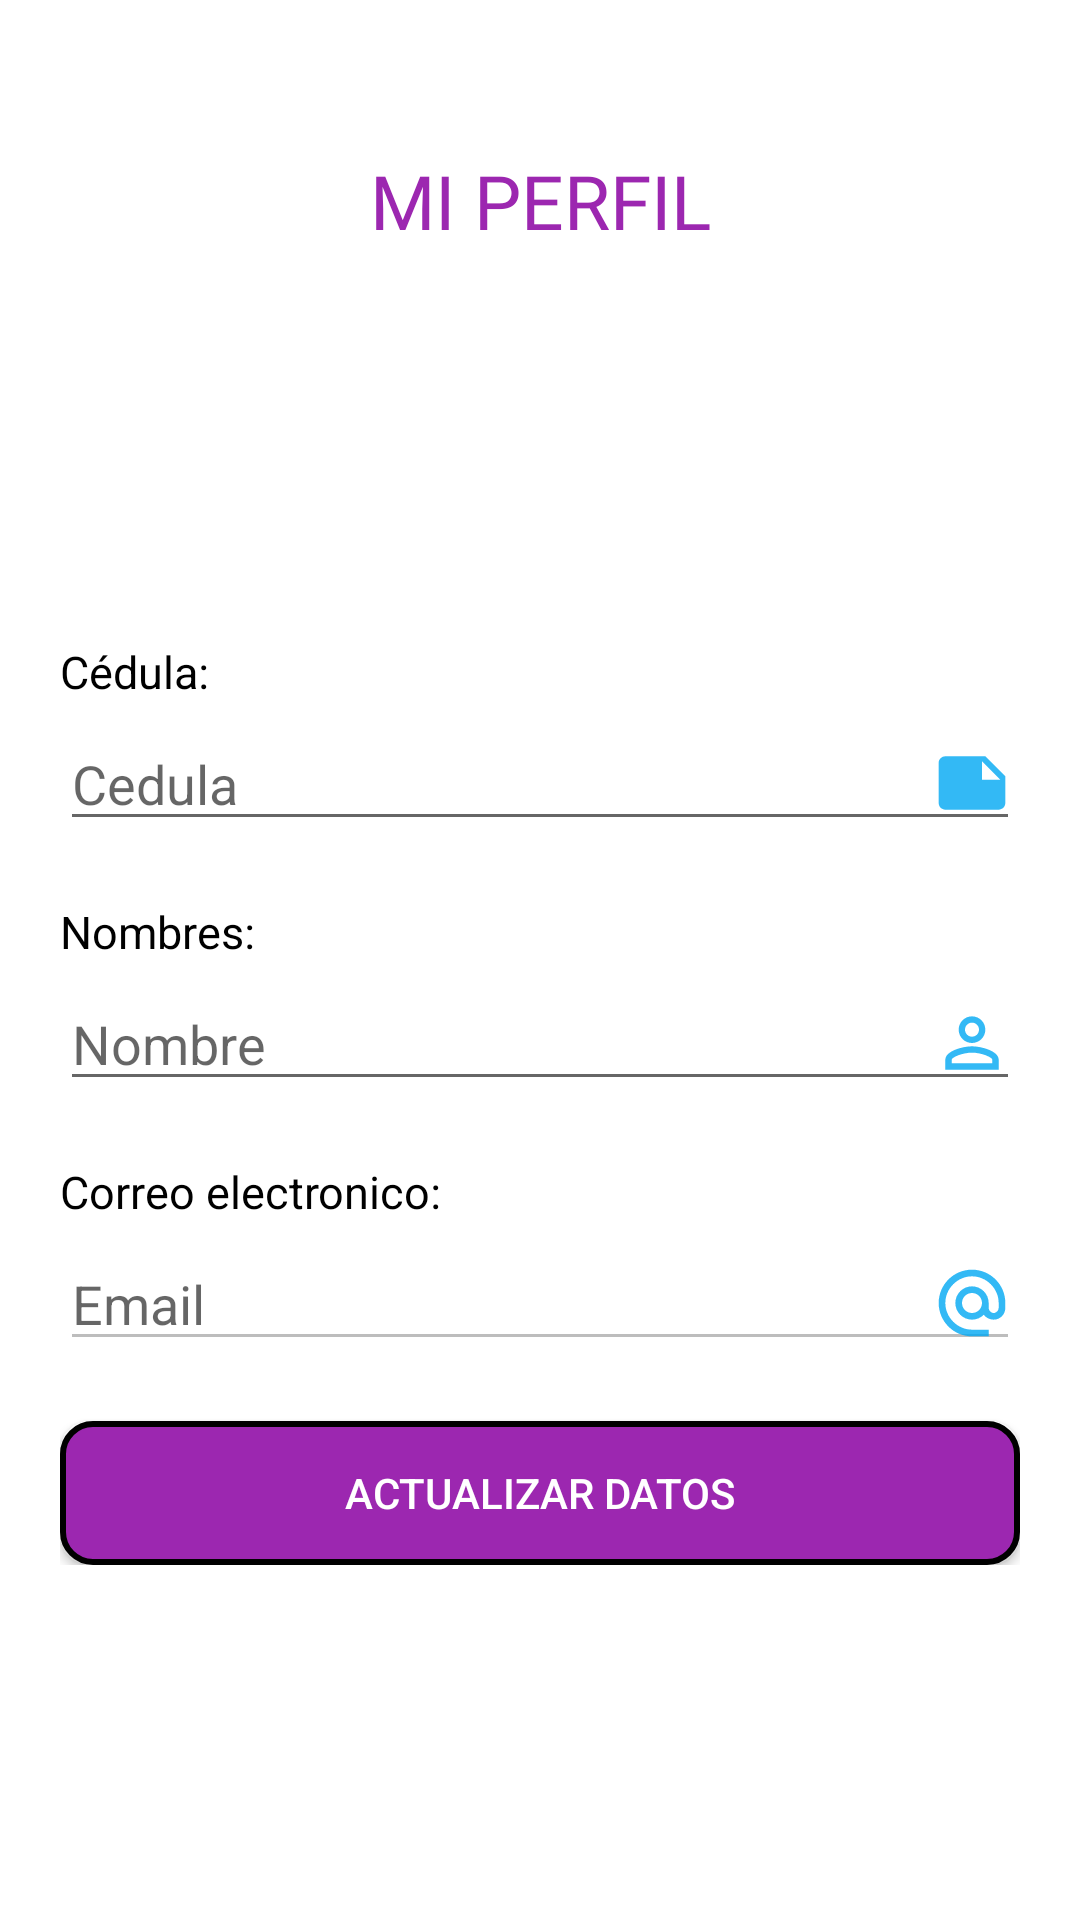

This screen was rendered from an Android layout file. Write that file and the resources it references.
<!-- AndroidManifest.xml: application theme Theme.PI8_Turnos -->
<!-- res/layout/activity_modificar_user.xml -->
<?xml version="1.0" encoding="utf-8"?>
<LinearLayout xmlns:android="http://schemas.android.com/apk/res/android"
    xmlns:app="http://schemas.android.com/apk/res-auto"
    xmlns:tools="http://schemas.android.com/tools"
    android:layout_width="match_parent"
    android:layout_height="match_parent"
    android:clickable="false"
    android:orientation="vertical"
    android:background="@drawable/fondo_degradado"
    android:padding="20dp"
    tools:context=".RegistroActivity">

    <TextView
        android:layout_width="match_parent"
        android:layout_height="wrap_content"
        android:layout_marginTop="30dp"
        android:fontFamily="@font/aclonica"
        android:gravity="center"

        android:text="MI PERFIL"
        android:textColor="#9C27B0"
        android:textSize="25sp"/>
    <LinearLayout
        android:layout_width="match_parent"
        android:layout_height="wrap_content"
        android:gravity="center"
        android:orientation="horizontal">

        <ImageView
            android:id="@+id/img_login_user"
            android:layout_width="match_parent"
            android:layout_height="100dp"
            android:layout_marginTop="20dp"
            android:contentDescription="Email reestablecer"
            android:gravity="center"
            android:scaleType="centerInside"
            android:src="@drawable/male_user_96px" />
    </LinearLayout>

    <ScrollView
        android:layout_width="match_parent"
        android:layout_height="wrap_content">

        <LinearLayout
            android:layout_width="match_parent"
            android:layout_height="wrap_content"
            android:gravity="bottom"
            android:orientation="vertical">

            <TextView
                android:layout_width="match_parent"
                android:layout_height="wrap_content"
                android:text="Cédula:"
                android:layout_marginTop="10dp"
                android:textColor="@color/black"
                android:textSize="15dp"
                />

            <EditText
                android:id="@+id/txt_cedula_update"
                android:layout_width="match_parent"
                android:layout_height="wrap_content"
                android:layout_marginTop="5dp"
                android:drawableEnd="@drawable/icono_identi"
                android:hint="Cedula" />

            <TextView
                android:layout_width="match_parent"
                android:layout_height="wrap_content"
                android:text="Nombres:"
                android:layout_marginTop="20dp"
                android:textColor="@color/black"
                android:textSize="15dp"
                />

            <EditText
                android:id="@+id/txt_nombre_update"
                android:layout_width="match_parent"
                android:layout_height="wrap_content"
                android:layout_marginTop="5dp"
                android:drawableEnd="@drawable/icono_perfil"
                android:hint="Nombre" />
            <TextView
                android:layout_width="match_parent"
                android:layout_height="wrap_content"
                android:text="Correo electronico:"
                android:layout_marginTop="20dp"
                android:textColor="@color/black"
                android:textSize="15dp"
                />

            <EditText
                android:id="@+id/txt_email_update"
                android:layout_width="match_parent"
                android:layout_height="wrap_content"
                android:layout_marginTop="5dp"
                android:clickable="false"
                android:drawableEnd="@drawable/icono_email"
                android:enabled="false"
                android:hint="Email" />



            <LinearLayout
                android:layout_width="match_parent"
                android:layout_height="wrap_content"
                android:gravity="bottom"
                android:orientation="vertical">

                <Button
                    android:id="@+id/btn_update"
                    android:layout_width="match_parent"
                    android:layout_height="wrap_content"
                    android:layout_marginTop="20dp"
                    android:background="@drawable/redondear_boton"
                    android:text="Actualizar datos"
                    android:textColor="@android:color/white" />


            </LinearLayout>
        </LinearLayout>
    </ScrollView>

</LinearLayout>
<!-- resources referenced by this layout -->
<resources>
  <color name="black">#FF000000</color>
  <!-- drawable fondo_degradado (drawable) -->
  <?xml version="1.0" encoding="utf-8"?>
  <shape xmlns:android="http://schemas.android.com/apk/res/android">
  
      <gradient
          android:angle="45"
          android:centerColor="#ffffff"
          android:endColor="#ffffff"
          android:startColor="#ffffff"
  
          />
  </shape>
  <!-- drawable icono_email (drawable-anydpi) -->
  <vector xmlns:android="http://schemas.android.com/apk/res/android"
      android:width="24dp"
      android:height="24dp"
      android:viewportWidth="24"
      android:viewportHeight="24"
      android:tint="#00A8F3"
      android:alpha="0.8">
    <group android:scaleX="1.1111112"
        android:scaleY="1.1111112"
        android:translateX="-1.3333334"
        android:translateY="-1.3333334">
      <path
          android:fillColor="@android:color/white"
          android:pathData="M12,2C6.48,2 2,6.48 2,12s4.48,10 10,10h5v-2h-5c-4.34,0 -8,-3.66 -8,-8s3.66,-8 8,-8 8,3.66 8,8v1.43c0,0.79 -0.71,1.57 -1.5,1.57s-1.5,-0.78 -1.5,-1.57L17,12c0,-2.76 -2.24,-5 -5,-5s-5,2.24 -5,5 2.24,5 5,5c1.38,0 2.64,-0.56 3.54,-1.47 0.65,0.89 1.77,1.47 2.96,1.47 1.97,0 3.5,-1.6 3.5,-3.57L22,12c0,-5.52 -4.48,-10 -10,-10zM12,15c-1.66,0 -3,-1.34 -3,-3s1.34,-3 3,-3 3,1.34 3,3 -1.34,3 -3,3z"/>
    </group>
  </vector>
  <!-- drawable icono_identi (drawable-anydpi) -->
  <vector xmlns:android="http://schemas.android.com/apk/res/android"
      android:width="24dp"
      android:height="24dp"
      android:viewportWidth="24"
      android:viewportHeight="24"
      android:tint="#00A8F3"
      android:alpha="0.8">
    <group android:scaleX="1.1111112"
        android:scaleY="1.1111112"
        android:translateX="-1.3333334"
        android:translateY="-1.3333334">
      <path
          android:fillColor="@android:color/white"
          android:pathData="M22,10l-6,-6L4,4c-1.1,0 -2,0.9 -2,2v12.01c0,1.1 0.9,1.99 2,1.99l16,-0.01c1.1,0 2,-0.89 2,-1.99v-8zM15,5.5l5.5,5.5L15,11L15,5.5z"/>
    </group>
  </vector>
  <!-- drawable icono_perfil (drawable-anydpi) -->
  <vector xmlns:android="http://schemas.android.com/apk/res/android"
      android:width="24dp"
      android:height="24dp"
      android:viewportWidth="24"
      android:viewportHeight="24"
      android:tint="#00A8F3"
      android:alpha="0.8">
    <group android:scaleX="1.1111112"
        android:scaleY="1.1111112"
        android:translateX="-1.3333334"
        android:translateY="-1.3333334">
      <path
          android:fillColor="@android:color/white"
          android:pathData="M12,5.9c1.16,0 2.1,0.94 2.1,2.1s-0.94,2.1 -2.1,2.1S9.9,9.16 9.9,8s0.94,-2.1 2.1,-2.1m0,9c2.97,0 6.1,1.46 6.1,2.1v1.1L5.9,18.1L5.9,17c0,-0.64 3.13,-2.1 6.1,-2.1M12,4C9.79,4 8,5.79 8,8s1.79,4 4,4 4,-1.79 4,-4 -1.79,-4 -4,-4zM12,13c-2.67,0 -8,1.34 -8,4v3h16v-3c0,-2.66 -5.33,-4 -8,-4z"/>
    </group>
  </vector>
  <!-- drawable redondear_boton (drawable) -->
  <?xml version="1.0" encoding="utf-8"?>
  <shape xmlns:android="http://schemas.android.com/apk/res/android">
  
      <solid android:color="#9C27B0"></solid>
      <corners android:radius="10dp"/>
      <stroke android:color="#000" android:width="2dp"/>
  
  
  
  </shape>
  <style name="Theme.PI8_Turnos" parent="Theme.AppCompat.Light.NoActionBar">
          
          <item name="colorPrimary">@color/purple_500</item>
          <item name="colorPrimaryVariant">@color/purple_700</item>
          <item name="colorOnPrimary">@color/white</item>
          
          <item name="colorSecondary">@color/teal_200</item>
          <item name="colorSecondaryVariant">@color/teal_700</item>
          <item name="colorOnSecondary">@color/black</item>
          
          <item name="android:statusBarColor" tools:targetApi="l">?attr/colorPrimaryVariant</item>
          
      </style>
  <color name="purple_500">#2196F3</color>
  <color name="purple_700">#4D81A2</color>
  <color name="white">#FFFFFFFF</color>
  <color name="teal_200">#FF03DAC5</color>
  <color name="teal_700">#FF018786</color>
</resources>
